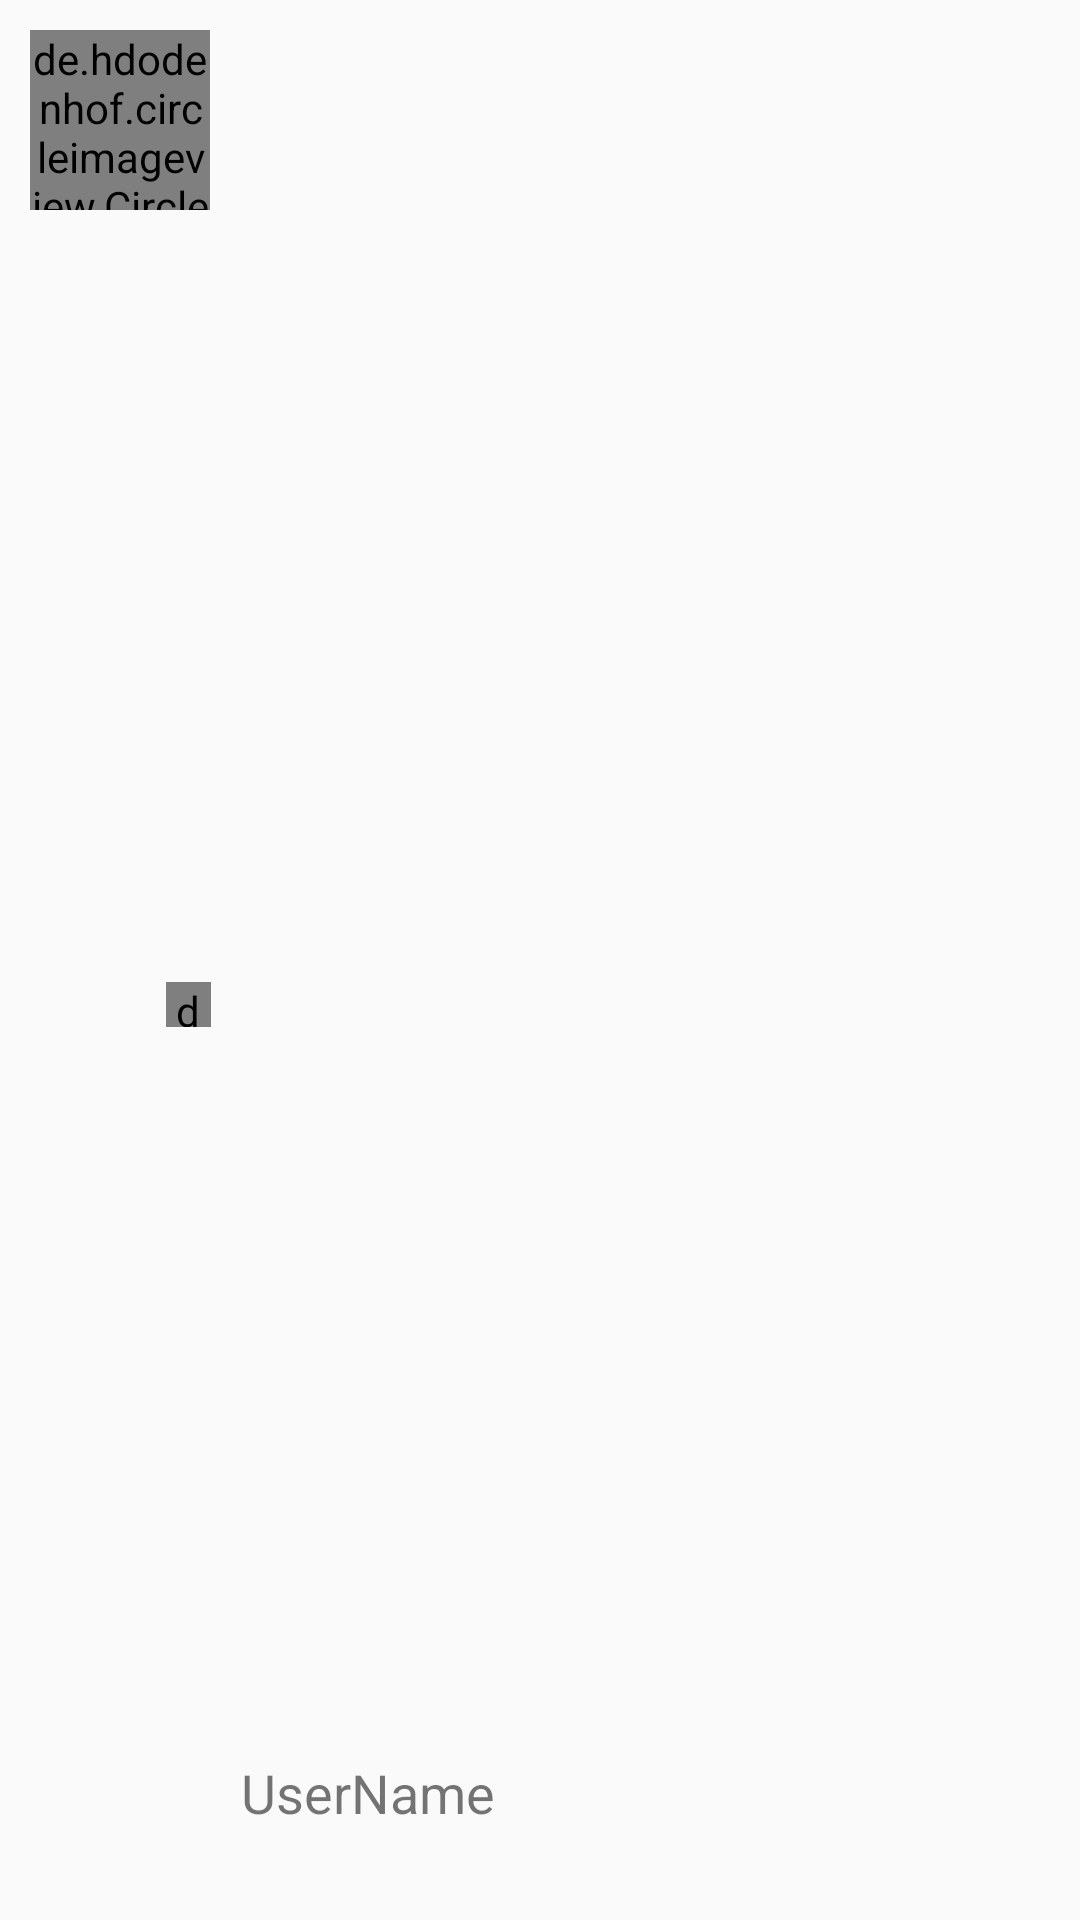

Reconstruct the res/layout file that produces this screen, plus the resources it refers to.
<!-- AndroidManifest.xml: application theme AppTheme -->
<!-- res/layout/user_item.xml -->
<?xml version="1.0" encoding="utf-8"?>

<LinearLayout xmlns:android="http://schemas.android.com/apk/res/android"
    android:layout_width="match_parent"
    xmlns:app="http://schemas.android.com/apk/res-auto"
    android:padding="10dp"
    android:layout_height="wrap_content">

    <de.hdodenhof.circleimageview.CircleImageView
        android:layout_width="60dp"
        android:layout_height="60dp"
        android:src="@drawable/profile_imag"
        android:id="@+id/profile_image_item"/>

    <de.hdodenhof.circleimageview.CircleImageView
        android:layout_width="15dp"
        android:layout_gravity="center"
        android:layout_marginTop="15dp"
        android:layout_marginLeft="-15dp"
        android:layout_height="15dp"
        app:civ_border_color="#05df29"
        android:id="@+id/img_on"/>

    <LinearLayout
        android:layout_width="match_parent"
        android:orientation="vertical"
        android:gravity="bottom"
        android:layout_marginLeft="10dp"
        android:layout_height="match_parent">

        <TextView
            android:layout_width="wrap_content"
            android:layout_height="wrap_content"
            android:text="UserName"
            android:textSize="18sp"
            android:id="@+id/username_item"/>

        <TextView
            android:layout_width="wrap_content"
            android:layout_height="wrap_content"
            android:id="@+id/last_msg"
            android:textSize="15sp"/>

    </LinearLayout>

</LinearLayout>
<!-- resources referenced by this layout -->
<resources>
  <style name="AppTheme" parent="Theme.AppCompat.Light.DarkActionBar">
          
          <item name="colorPrimary">@color/colorPrimary</item>
          <item name="colorPrimaryDark">@color/colorPrimaryDark</item>
          <item name="colorAccent">@color/colorAccent</item>
      </style>
  <color name="colorPrimary">#ba0912</color>
  <color name="colorPrimaryDark">#d71020</color>
  <color name="colorAccent">#D81B60</color>
</resources>
